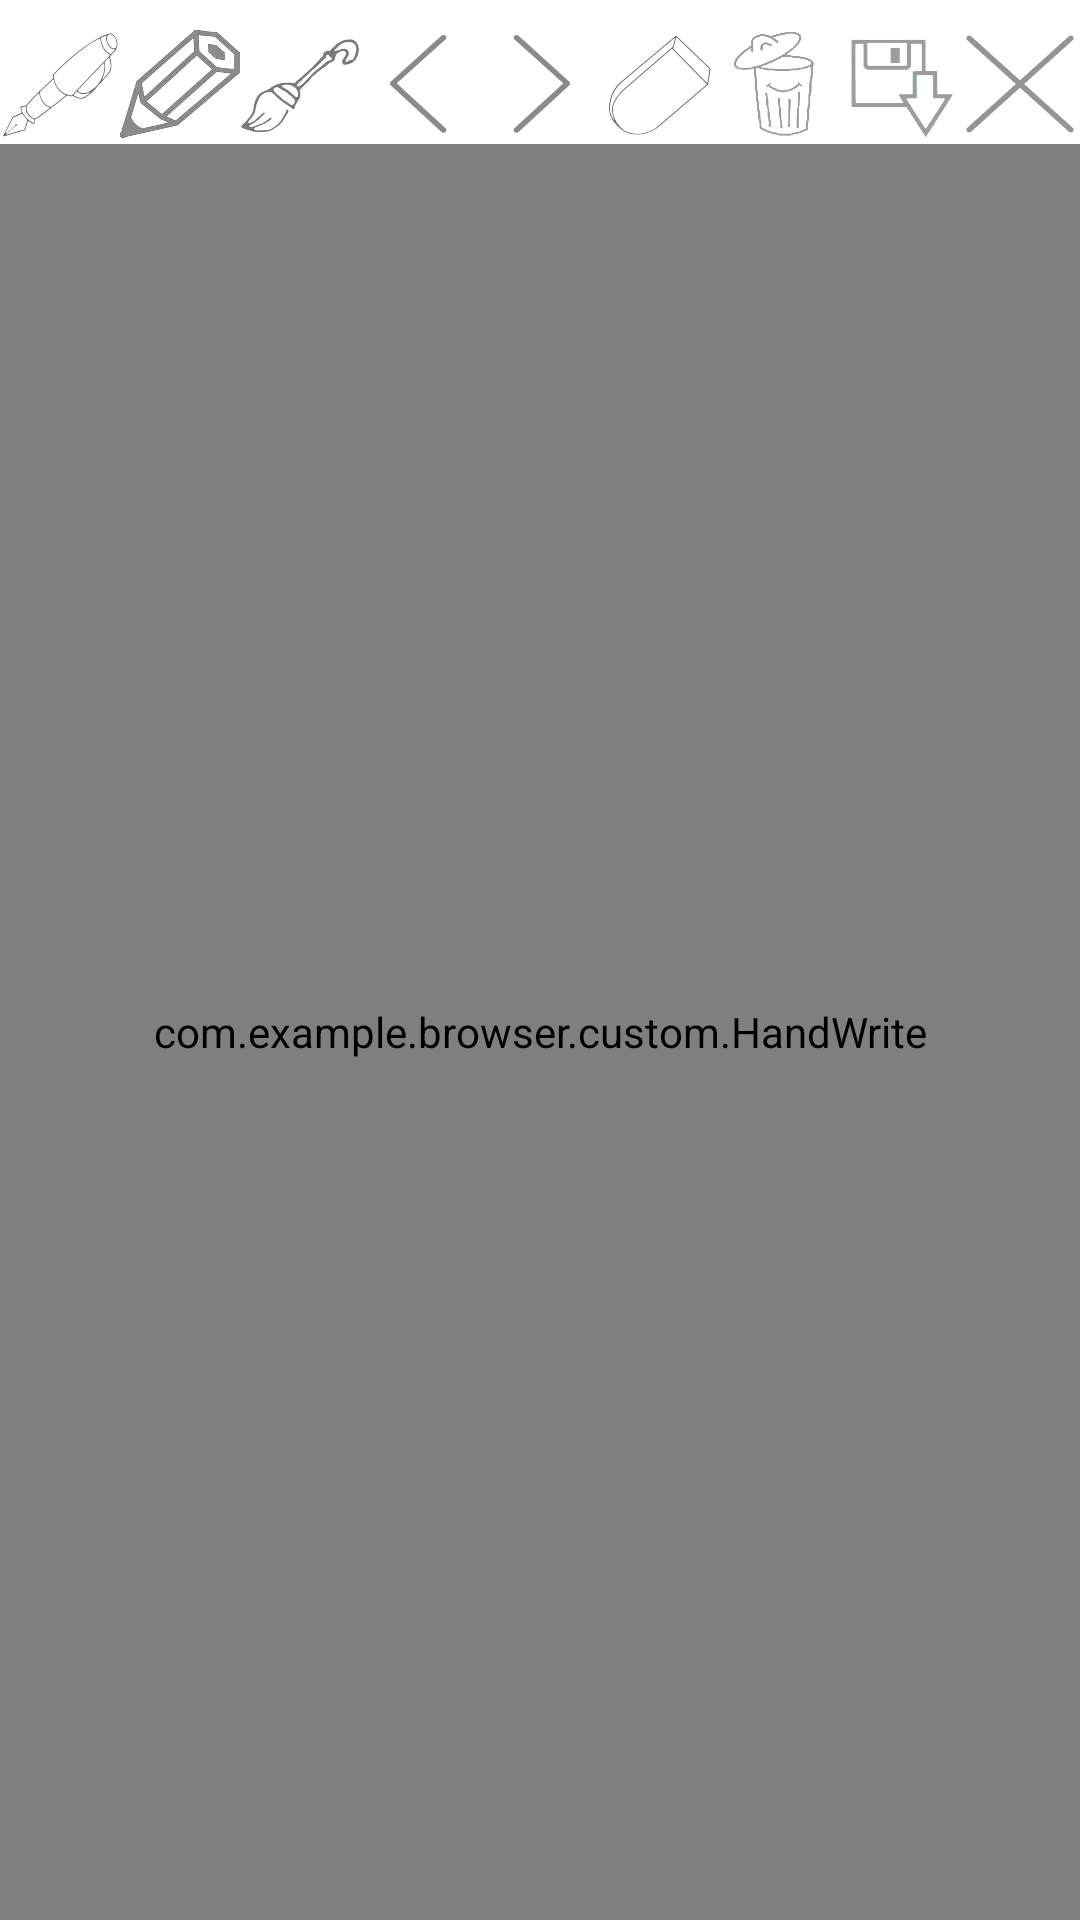

Here is an Android app screen rendered from its layout file. Give the layout XML and the strings, colors and styles it references.
<!-- AndroidManifest.xml: application theme AppTheme -->
<!-- res/layout/activity_paint.xml -->
<?xml version="1.0" encoding="utf-8"?>
<LinearLayout xmlns:android="http://schemas.android.com/apk/res/android"
    android:layout_width="fill_parent"
    android:layout_height="fill_parent"
    android:orientation="vertical"
    android:background="@android:color/white">

    <LinearLayout
        android:paddingTop="10dp"
        android:layout_width="match_parent"
        android:layout_height="wrap_content"
        android:orientation="horizontal">
        <LinearLayout
            android:layout_width="0dp"
            android:layout_height="38dp"
            android:layout_weight="0.12"
            android:orientation="vertical">
            <ImageButton
                android:id="@+id/edit_page_pen1"
                android:layout_width="match_parent"
                android:layout_height="36dp"
                android:background="@drawable/pen1"/>
            <View
                android:id="@+id/edit_pen1_chosen"
                android:layout_width="match_parent"
                android:layout_height="2dp"
                android:background="@android:color/white"/>
        </LinearLayout>
        <LinearLayout
            android:layout_width="0dp"
            android:layout_height="38dp"
            android:layout_weight="0.12"
            android:orientation="vertical">
            <ImageButton
                android:id="@+id/edit_page_pen2"
                android:layout_width="match_parent"
                android:layout_height="36dp"
                android:background="@drawable/pen2"/>
            <View
                android:id="@+id/edit_pen2_chosen"
                android:layout_width="match_parent"
                android:layout_height="2dp"
                android:background="@android:color/white"/>
        </LinearLayout>
        <LinearLayout
            android:layout_width="0dp"
            android:layout_height="38dp"
            android:layout_weight="0.12"
            android:orientation="vertical">
            <ImageButton
                android:id="@+id/edit_page_pen3"
                android:layout_width="match_parent"
                android:layout_height="36dp"
                android:background="@drawable/pen3"/>
            <View
                android:id="@+id/edit_pen3_chosen"
                android:layout_width="match_parent"
                android:layout_height="2dp"
                android:background="@android:color/white"/>
        </LinearLayout>
        <LinearLayout
            android:layout_width="0dp"
            android:layout_height="38dp"
            android:layout_weight="0.12"
            android:orientation="vertical">
            <ImageButton
                android:id="@+id/edit_page_back"
                android:layout_width="match_parent"
                android:layout_height="36dp"
                android:background="@drawable/pre_button_status"/>
            <View
                android:id="@+id/edit_back_chosen"
                android:layout_width="match_parent"
                android:layout_height="2dp"
                android:background="@android:color/white"/>
        </LinearLayout>
        <LinearLayout
            android:layout_width="0dp"
            android:layout_height="38dp"
            android:layout_weight="0.12"
            android:orientation="vertical">
            <ImageButton
                android:id="@+id/edit_page_forward"
                android:layout_width="match_parent"
                android:layout_height="36dp"
                android:background="@drawable/next_button_status"/>
            <View
                android:id="@+id/edit_forward_chosen"
                android:layout_width="match_parent"
                android:layout_height="2dp"
                android:background="@android:color/white"/>
        </LinearLayout>
        <LinearLayout
            android:layout_width="0dp"
            android:layout_height="38dp"
            android:layout_weight="0.12"
            android:orientation="vertical">
            <ImageButton
                android:id="@+id/edit_page_eraser"
                android:layout_width="match_parent"
                android:layout_height="36dp"
                android:background="@drawable/eraser"/>
            <View
                android:id="@+id/edit_eraser_chosen"
                android:layout_width="match_parent"
                android:layout_height="2dp"
                android:background="@android:color/white"/>
        </LinearLayout>
        <LinearLayout
            android:layout_width="0dp"
            android:layout_height="38dp"
            android:layout_weight="0.12"
            android:orientation="vertical">
            <ImageButton
                android:id="@+id/edit_page_clear"
                android:layout_width="match_parent"
                android:layout_height="36dp"
                android:background="@drawable/clear"/>
            <View
                android:id="@+id/edit_clear_chosen"
                android:layout_width="0dp"
                android:layout_height="2dp"
                android:background="@android:color/white"/>
        </LinearLayout>
        <LinearLayout
            android:layout_width="0dp"
            android:layout_height="38dp"
            android:layout_weight="0.12"
            android:orientation="vertical">
            <ImageButton
                android:id="@+id/edit_page_save"
                android:layout_width="match_parent"
                android:layout_height="36dp"
                android:background="@drawable/save"/>
            <View
                android:id="@+id/edit_save_chosen"
                android:layout_width="0dp"
                android:layout_height="2dp"
                android:background="@android:color/white"/>
        </LinearLayout>
        <LinearLayout
            android:layout_width="0dp"
            android:layout_height="38dp"
            android:layout_weight="0.12"
            android:orientation="vertical">
            <ImageButton
                android:id="@+id/edit_page_quit"
                android:layout_width="match_parent"
                android:layout_height="36dp"
                android:background="@drawable/quit"/>
            <View
                android:id="@+id/edit_quit_chosen"
                android:layout_width="0dp"
                android:layout_height="2dp"
                android:background="@android:color/white"/>
        </LinearLayout>
    </LinearLayout>
    <com.example.browser.custom.HandWrite
        android:id="@+id/handWriteView"
        android:layout_width="fill_parent"
        android:layout_height="fill_parent" />

</LinearLayout>
<!-- resources referenced by this layout -->
<resources>
  <!-- drawable clear: png bitmap (drawable, 23694 bytes) -->
  <!-- drawable eraser: png bitmap (drawable, 23624 bytes) -->
  <!-- drawable next_button_status (drawable) -->
  <?xml version="1.0" encoding="utf-8"?>
  <selector xmlns:android="http://schemas.android.com/apk/res/android" >
      <item android:state_pressed="true" android:drawable="@drawable/next_button_touch"></item>
      <item android:state_enabled="false" android:drawable="@drawable/next_button_unavailable"></item>
      <item android:drawable="@drawable/next_button"></item>
  </selector>
  <!-- drawable pen1: png bitmap (drawable, 25885 bytes) -->
  <!-- drawable pen2: png bitmap (drawable, 49367 bytes) -->
  <!-- drawable pen3: png bitmap (drawable, 24915 bytes) -->
  <!-- drawable pre_button_status (drawable) -->
  <?xml version="1.0" encoding="utf-8"?>
  <selector xmlns:android="http://schemas.android.com/apk/res/android" >
      <item android:state_pressed="true" android:drawable="@drawable/pre_button_touch"></item>
      <item android:state_enabled="false" android:drawable="@drawable/pre_button_unavailable"></item>
      <item android:drawable="@drawable/pre_button"></item>
  </selector>
  <!-- drawable quit: png bitmap (drawable, 2965 bytes) -->
  <!-- drawable save: png bitmap (drawable, 17403 bytes) -->
  <style name="AppTheme" parent="Theme.AppCompat.Light.NoActionBar">
          
          <item name="colorPrimary">@color/colorPrimary</item>
          <item name="colorPrimaryDark">@color/colorPrimaryDark</item>
          <item name="colorAccent">@color/colorAccent</item>
          <item name="android:windowLightStatusBar">true</item>
          <item name="android:windowIsTranslucent">false</item>
      </style>
  <!-- drawable next_button_touch: png bitmap (drawable, 2665 bytes) -->
  <!-- drawable next_button_unavailable: png bitmap (drawable, 2622 bytes) -->
  <!-- drawable next_button: png bitmap (drawable, 2629 bytes) -->
  <!-- drawable pre_button_touch: png bitmap (drawable, 2648 bytes) -->
  <!-- drawable pre_button_unavailable: png bitmap (drawable, 2588 bytes) -->
  <!-- drawable pre_button: png bitmap (drawable, 2594 bytes) -->
  <color name="colorPrimary">#EFEFF1</color>
  <color name="colorPrimaryDark">#EFEFF1</color>
  <color name="colorAccent">#FF4081</color>
</resources>
